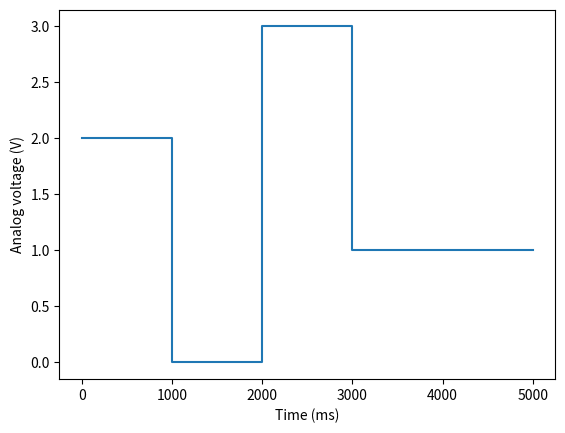

This chart was generated by the following Python code:
import numpy as np
import matplotlib.pyplot as plt
import matplotlib.lines as lines

def plot_wiki_scroller_input_frame():
    tlist = np.arange(0, 8001, 200) # times

    plt.subplot(211)
    plt.ylabel('Digital input pin 6')
    def f1(t):
        return not (1000 <= t < 3000 or 4000 <= t < 4600 or 5000 <= t < 7000)
    plt.step(tlist, [f1(t) for t in tlist], where='post')
    plt.annotate('short press', xy=(4300, 0.1), xytext=(2000, 0.8),
                 arrowprops=dict(facecolor='black', shrink=0.05), ha='center')
    plt.text(2000, 0.1, 'long press', ha='center')
    plt.text(6000, 0.1, 'long press', ha='center')

    plt.subplot(212)
    plt.ylabel('Accelerometer x-axis $(m/s^2)$')
    plt.xlabel('Time after $t_{start}$ of frame (ms)')

    def f2(t):
        return (5.0 if 3200 <= t < 3600 else 0.0)
    plt.step(tlist, [f2(t) for t in tlist], where='post')
    plt.text(1600, 0.5, 'flat', ha='center')
    plt.text(5800, 0.5, 'flat', ha='center')
    plt.annotate('right tilt', xy=(3800, 4.5), xytext=(5800, 4.5),
                 arrowprops=dict(facecolor='black', shrink=0.05), ha='center', va='center')

    plt.show()

def plot_button_signal():
    tlist = np.arange(0, 5001, 1000)
    plt.step(tlist, [1, 0, 1, 0, 1, 1], where='post')
    plt.ylabel('Digital value')
    plt.xlabel('Time (ms)')
    plt.show()

def plot_input_samples(where=None): # "inter", "mid", "pre", "post" or ""/None
    x = [0, 1000, 2000, 3000, 4000, 5000]
    y = [0, 2, 0, 3, 1, 2]
    if where == "inter":
        plt.plot(x, y, label="continuous signal")
    elif where:
        plt.step(x, y, where=where, label="continuous signal")
    plt.stem(x, y, linefmt=" ", markerfmt='ro', basefmt=" ", label="discrete samples")
    plt.ylabel('Analog voltage (V)')
    plt.xlabel('Time (ms)')
    plt.legend(bbox_to_anchor=(0, 1), loc='upper left', ncol=1)
    plt.show()

def plot_input_slicing(do_slice=True):
    x = [0, 1000, 2000, 3000, 4000, 5000]
    if do_slice:
        y = [2, 0, 3, 1, 1, 1]
    else:
        y = [0, 2, 0, 3, 1, 2]
    plt.step(x, y, where='post', label="continuous signal")
    plt.ylabel('Analog voltage (V)')
    plt.xlabel('Time (ms)')
    plt.show()  

if __name__ == "__main__":
    plot_input_slicing(True)
